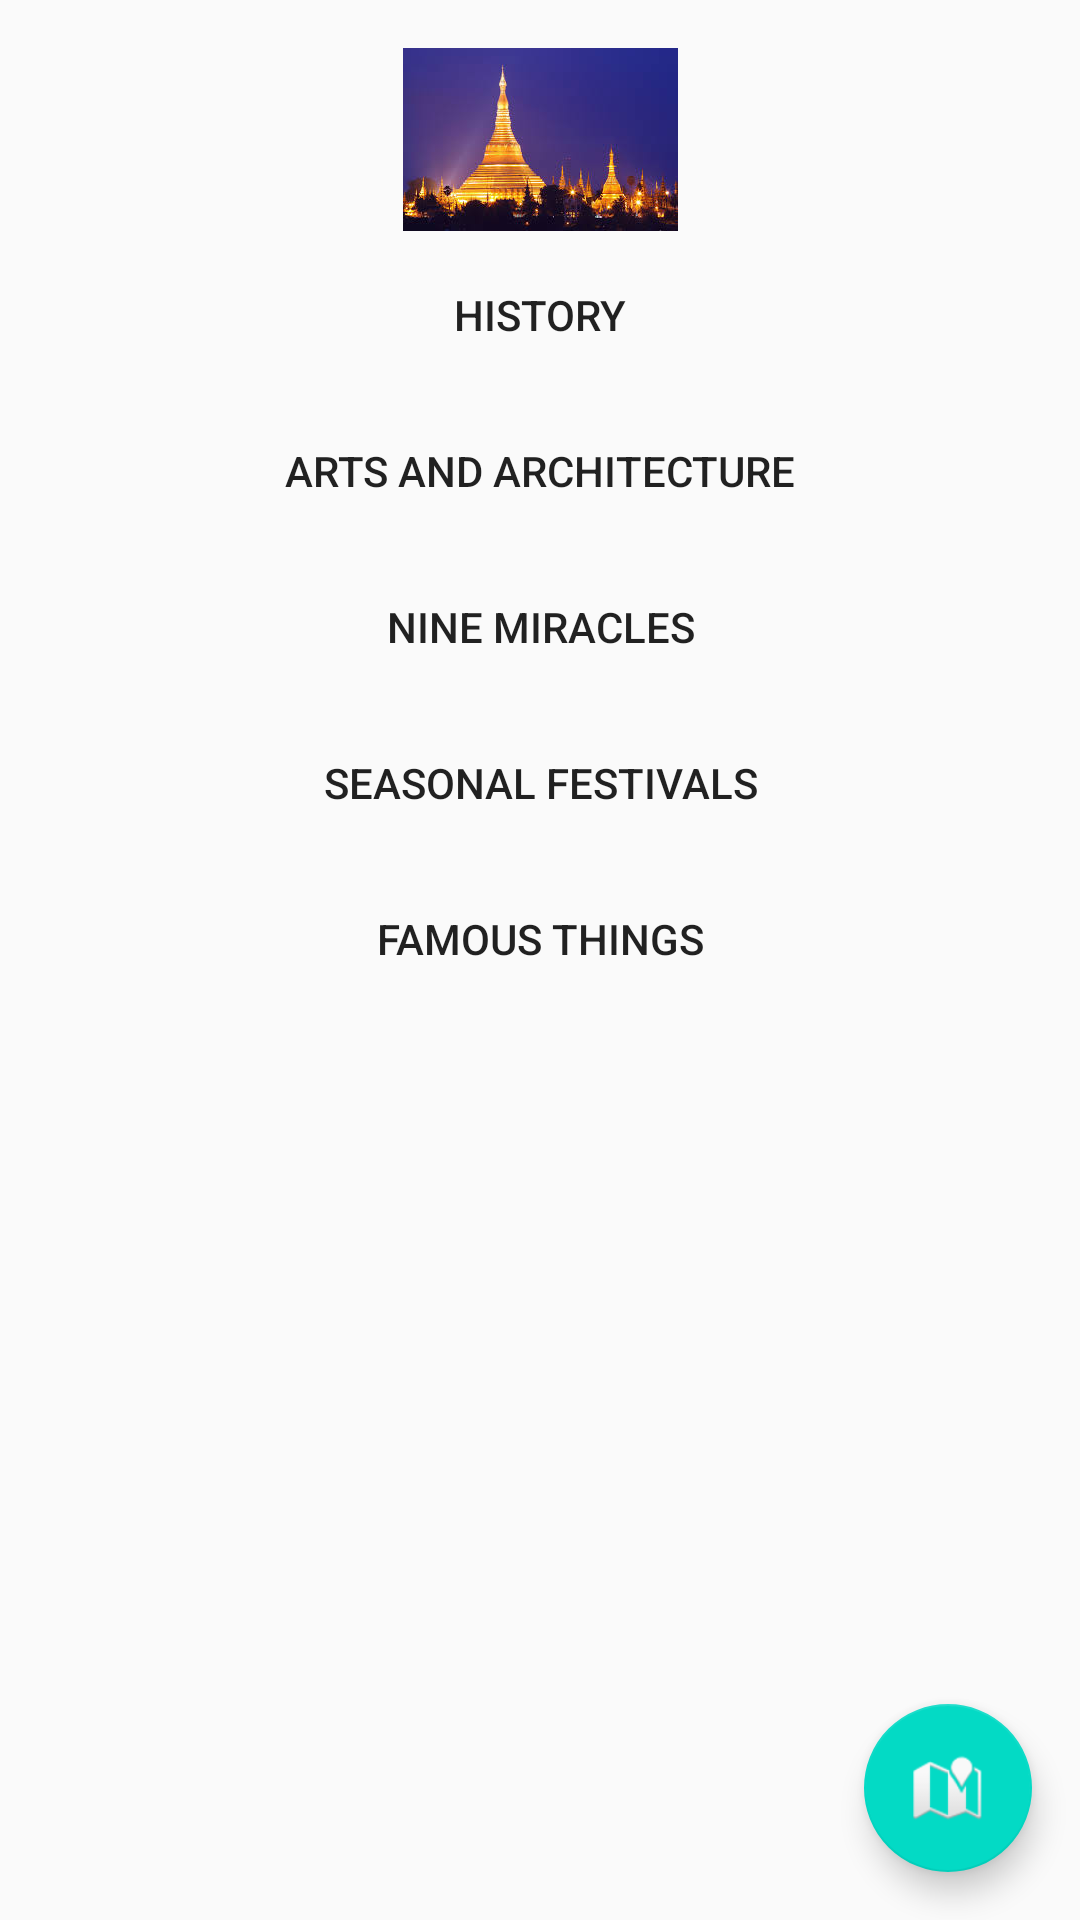

This screen was rendered from an Android layout file. Write that file and the resources it references.
<!-- AndroidManifest.xml: application theme AppTheme -->
<!-- res/layout/activity_main.xml -->
<?xml version="1.0" encoding="utf-8"?>
<android.support.design.widget.CoordinatorLayout xmlns:android="http://schemas.android.com/apk/res/android"
    xmlns:app="http://schemas.android.com/apk/res-auto"
    xmlns:tools="http://schemas.android.com/tools"
    android:layout_width="match_parent"
    android:layout_height="match_parent"
    tools:context="com.testing1.example.android.testingpj.MainActivity">


    <ScrollView
        android:layout_width="match_parent"
        android:layout_height="match_parent">

        <LinearLayout
            android:layout_width="match_parent"
            android:layout_height="match_parent"
            android:orientation="vertical"
            android:paddingBottom="@dimen/activity_vertical_margin"
            android:paddingLeft="@dimen/activity_horizontal_margin"
            android:paddingRight="@dimen/activity_horizontal_margin"
            android:paddingTop="@dimen/activity_vertical_margin"
            app:layout_behavior="@string/appbar_scrolling_view_behavior">

            <ImageView
                android:layout_width="match_parent"
                android:layout_height="wrap_content"
                android:src="@drawable/shwedagon" />

            <Button
                android:id="@+id/btn_history"
                android:layout_width="match_parent"
                android:layout_height="wrap_content"
                android:layout_marginTop="4dp"
                android:layout_weight="1"
                android:background="@drawable/list_gradient"
                android:onClick="historyClick"
                android:text="History" />

            <Button
                android:id="@+id/btn_arts"
                android:layout_width="match_parent"
                android:layout_height="wrap_content"
                android:layout_marginTop="4dp"
                android:layout_weight="1"
                android:background="@drawable/list_gradient"
                android:onClick="artsAndArchiClick"
                android:text="Arts and Architecture" />

            <Button
                android:id="@+id/btn_nine_miracles"
                android:layout_width="match_parent"
                android:layout_height="wrap_content"
                android:layout_marginTop="4dp"
                android:layout_weight="1"
                android:background="@drawable/list_gradient"
                android:onClick="nineMiraclesClick"
                android:text="Nine Miracles" />

            <Button
                android:id="@+id/btn_festivals"
                android:layout_width="match_parent"
                android:layout_height="wrap_content"
                android:layout_marginTop="4dp"
                android:layout_weight="1"
                android:background="@drawable/list_gradient"
                android:onClick="seasonalFestivalClick"
                android:text="Seasonal Festivals" />

            <Button
                android:id="@+id/btn_famous_thing"
                android:layout_width="match_parent"
                android:layout_height="wrap_content"
                android:layout_marginTop="4dp"
                android:layout_weight="1"
                android:background="@drawable/list_gradient"
                android:onClick="famousThingClick"
                android:text="Famous Things" />


        </LinearLayout>
    </ScrollView>

    <android.support.design.widget.FloatingActionButton
        android:id="@+id/fab"
        android:layout_width="wrap_content"
        android:layout_height="wrap_content"
        android:layout_gravity="bottom|end"
        android:layout_margin="@dimen/fab_margin"
        android:src="@android:drawable/ic_dialog_map" />

</android.support.design.widget.CoordinatorLayout>
<!-- resources referenced by this layout -->
<resources>
  <dimen name="activity_horizontal_margin">16dp</dimen>
  <dimen name="activity_vertical_margin">16dp</dimen>
  <dimen name="fab_margin">16dp</dimen>
  <!-- drawable shwedagon: jpg bitmap (drawable-nodpi, 9879 bytes) -->
  <style name="AppTheme" parent="Theme.AppCompat.Light.DarkActionBar">
          
          <item name="displayOptions">useLogo|showHome</item>
          <item name="android:actionBarStyle">@android:style/Widget.Holo.Light.ActionBar.Solid.Inverse</item>
          <item name="logo">@mipmap/ic_launcher</item>
          <item name="colorPrimary">@color/colorPrimary</item>
          <item name="colorPrimaryDark">@color/colorPrimaryDark</item>
          <item name="colorAccent">@color/colorAccent</item>
      </style>
  <!-- not gathered from this repository: default colours our renderer supplied (Android Studio template values) -->
  <color name="colorPrimary">#FF6200EE</color>
  <color name="colorPrimaryDark">#FF3700B3</color>
  <color name="colorAccent">#FF03DAC5</color>
</resources>
